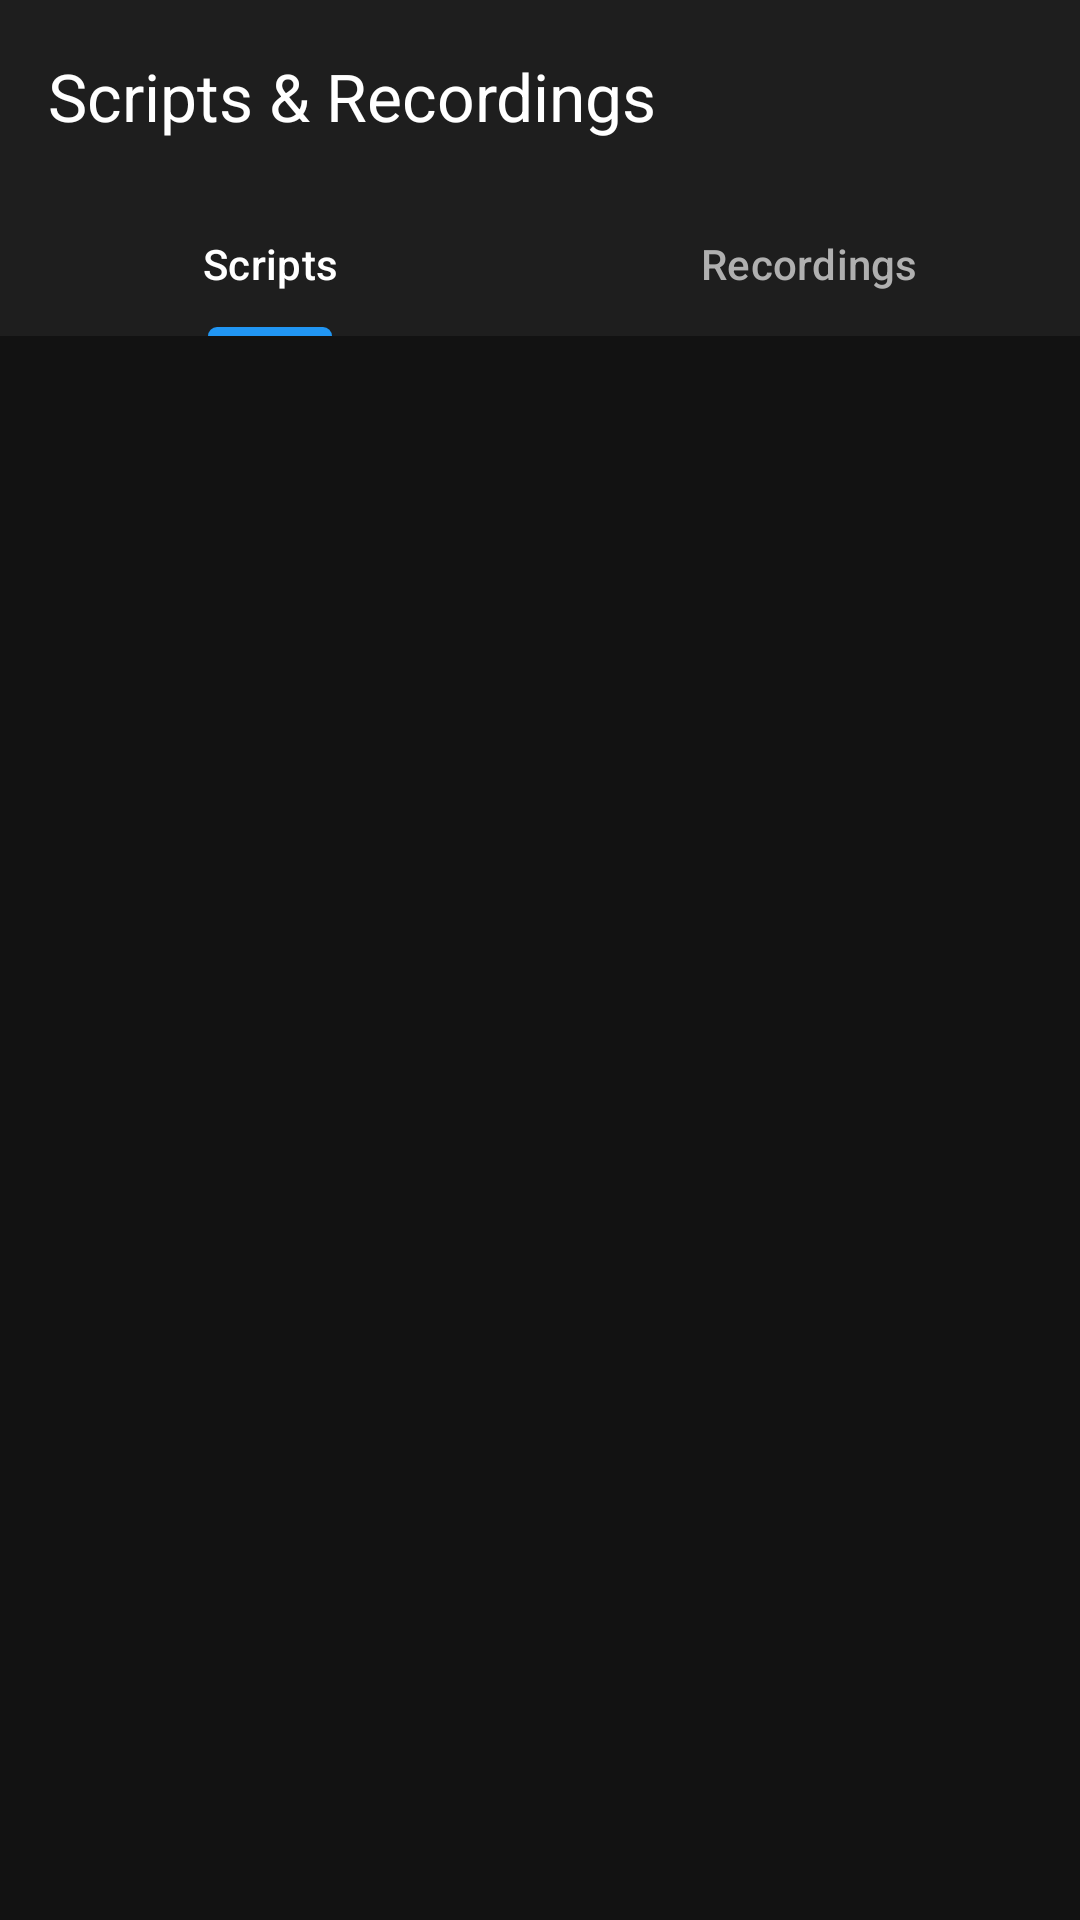

Produce the Android XML layout that renders to this screen, including the resource entries it uses.
<!-- AndroidManifest.xml: application theme Theme.MyPrompter -->
<!-- res/layout/activity_scripts.xml -->
<?xml version="1.0" encoding="utf-8"?>
<androidx.constraintlayout.widget.ConstraintLayout
    xmlns:android="http://schemas.android.com/apk/res/android"
    xmlns:app="http://schemas.android.com/apk/res-auto"
    android:layout_width="match_parent"
    android:layout_height="match_parent"
    android:background="@color/background_dark">

    
    <com.google.android.material.appbar.MaterialToolbar
        android:id="@+id/toolbar"
        android:layout_width="match_parent"
        android:layout_height="?attr/actionBarSize"
        android:background="@color/background_medium"
        android:elevation="4dp"
        app:title="Scripts &amp; Recordings"
        app:titleTextColor="@color/white"
        app:navigationIcon="@drawable/ic_back"
        app:layout_constraintTop_toTopOf="parent" />

    
    <com.google.android.material.tabs.TabLayout
        android:id="@+id/tabLayout"
        android:layout_width="match_parent"
        android:layout_height="wrap_content"
        android:background="@color/background_medium"
        app:tabTextColor="@color/text_secondary"
        app:tabSelectedTextColor="@color/white"
        app:tabIndicatorColor="@color/accent_blue"
        app:tabIndicatorHeight="3dp"
        app:layout_constraintTop_toBottomOf="@id/toolbar">

        <com.google.android.material.tabs.TabItem
            android:layout_width="wrap_content"
            android:layout_height="wrap_content"
            android:text="Scripts" />

        <com.google.android.material.tabs.TabItem
            android:layout_width="wrap_content"
            android:layout_height="wrap_content"
            android:text="Recordings" />

    </com.google.android.material.tabs.TabLayout>

    
    <androidx.viewpager2.widget.ViewPager2
        android:id="@+id/viewPager"
        android:layout_width="match_parent"
        android:layout_height="0dp"
        app:layout_constraintTop_toBottomOf="@id/tabLayout"
        app:layout_constraintBottom_toBottomOf="parent" />

</androidx.constraintlayout.widget.ConstraintLayout>
<!-- resources referenced by this layout -->
<resources>
  <color name="accent_blue">#2196F3</color>
  <color name="background_dark">#121212</color>
  <color name="background_medium">#1E1E1E</color>
  <color name="text_secondary">#B0B0B0</color>
  <color name="white">#FFFFFF</color>
  <style name="Theme.MyPrompter" parent="Base.Theme.MyPrompter" />
  <style name="Base.Theme.MyPrompter" parent="Theme.Material3.Dark.NoActionBar">
          <item name="colorPrimary">@color/primary</item>
          <item name="colorPrimaryDark">@color/primary_dark</item>
          <item name="colorAccent">@color/accent_blue</item>
          <item name="android:statusBarColor">@color/background_dark</item>
          <item name="android:navigationBarColor">@color/background_dark</item>
      </style>
  <color name="primary">#2196F3</color>
  <color name="primary_dark">#1976D2</color>
</resources>
